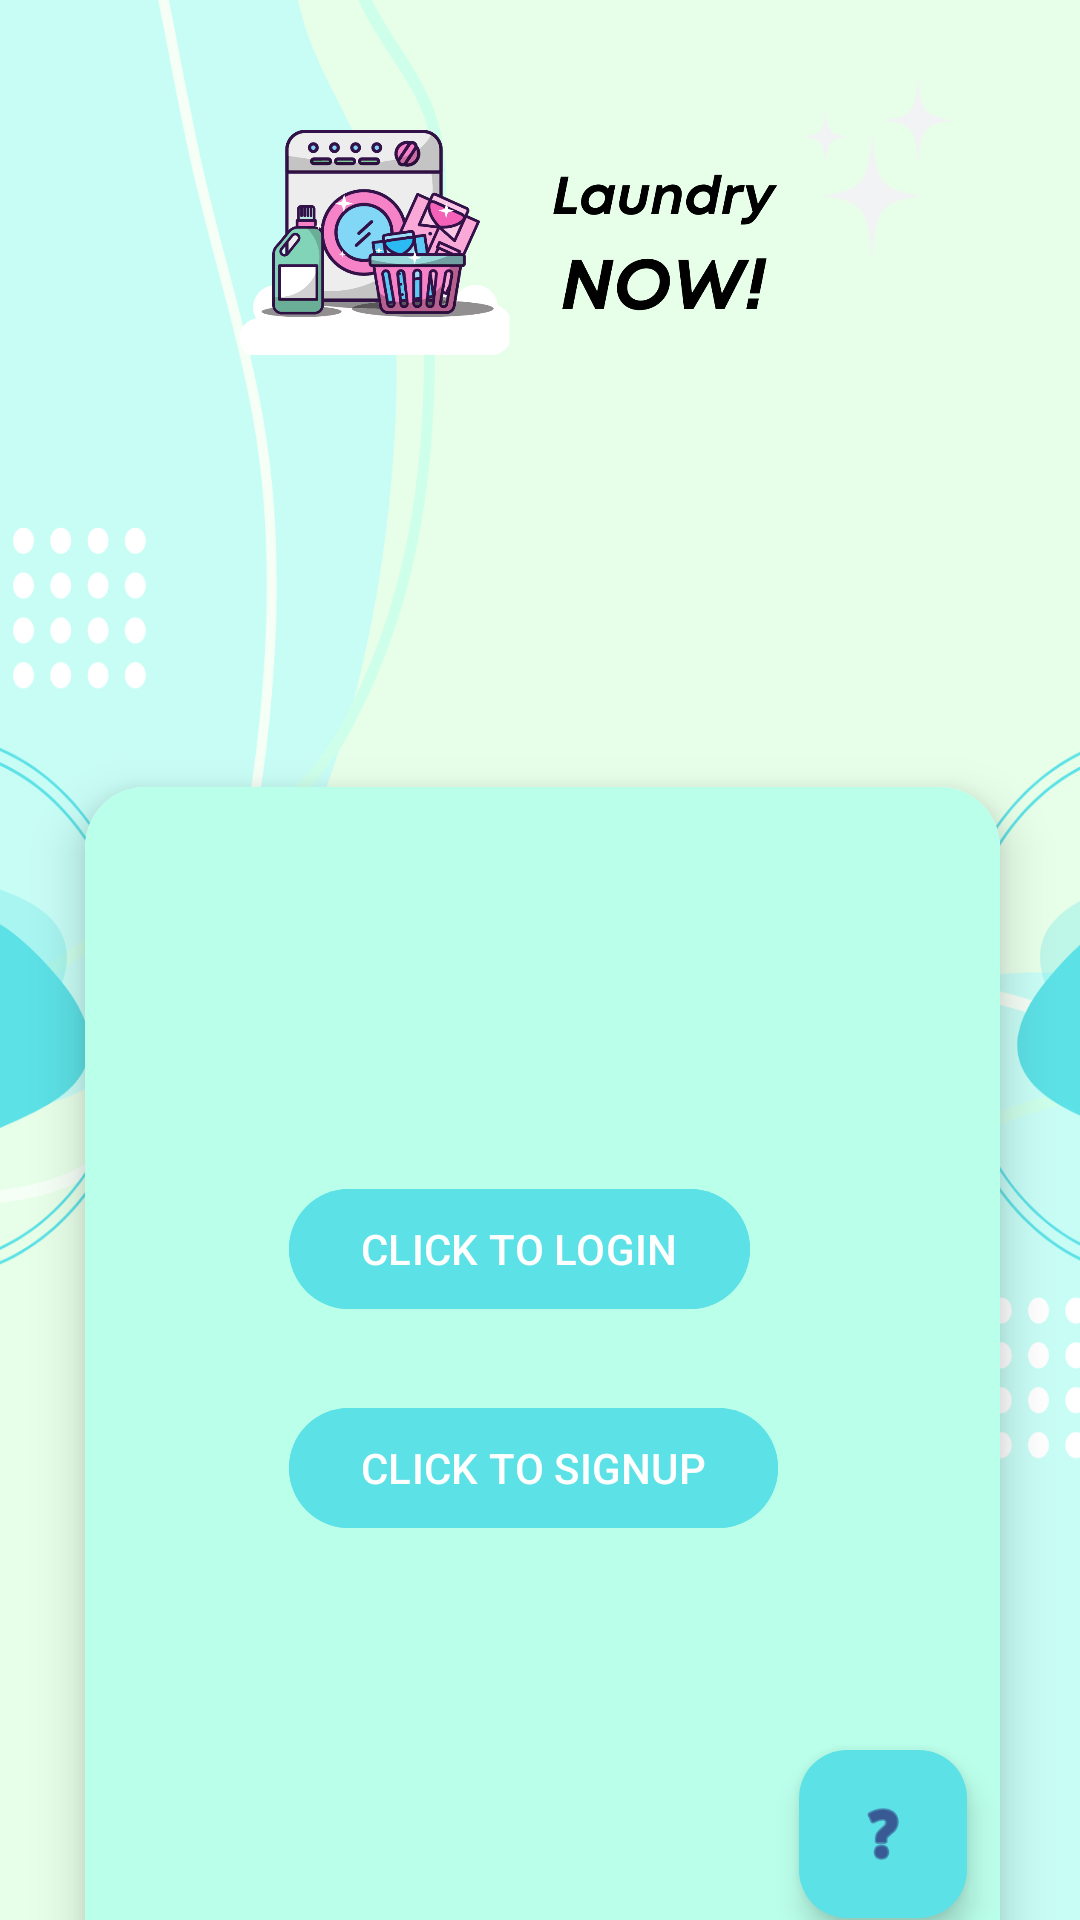

Reconstruct the res/layout file that produces this screen, plus the resources it refers to.
<!-- AndroidManifest.xml: application theme Theme.LaundryService -->
<!-- res/layout/activity_main.xml -->
<?xml version="1.0" encoding="utf-8"?>
<androidx.constraintlayout.widget.ConstraintLayout xmlns:android="http://schemas.android.com/apk/res/android"
    xmlns:app="http://schemas.android.com/apk/res-auto"
    xmlns:tools="http://schemas.android.com/tools"
    android:layout_width="match_parent"
    android:layout_height="match_parent"
    tools:context=".MainActivity"
    android:background="@drawable/appbg"
    tools:ignore="HardcodedText">

    <ImageView
        android:id="@+id/imageView4"
        android:layout_width="384dp"
        android:layout_height="284dp"
        android:layout_marginTop="-50dp"
        android:contentDescription="logo"
        app:layout_constraintEnd_toEndOf="parent"
        app:layout_constraintStart_toStartOf="parent"
        app:layout_constraintTop_toTopOf="parent"
        app:srcCompat="@drawable/logo" />

    <androidx.cardview.widget.CardView
        android:layout_width="341dp"
        android:layout_height="465dp"
        android:layout_marginTop="4dp"
        app:cardCornerRadius="20dp"
        app:cardElevation="10dp"
        app:cardMaxElevation="12dp"
        app:cardPreventCornerOverlap="true"
        app:cardUseCompatPadding="true"
        app:layout_constraintEnd_toEndOf="@+id/imageView4"
        app:layout_constraintHorizontal_bias="0.516"
        app:layout_constraintStart_toStartOf="@+id/imageView4"
        app:layout_constraintTop_toBottomOf="@+id/imageView4">

        <LinearLayout
            android:layout_width="409dp"
            android:layout_height="474dp"
            android:layout_gravity="center_horizontal"
            android:orientation="vertical"
            android:paddingTop="100dp"
            android:paddingStart="120dp"
            android:background="@color/blue"
            tools:layout_editor_absoluteX="1dp"
            tools:layout_editor_absoluteY="256dp">


            <com.google.android.material.button.MaterialButton
                android:id="@+id/login_button"
                android:layout_width="wrap_content"
                android:layout_height="wrap_content"
                android:layout_alignParentEnd="true"
                android:layout_alignParentRight="true"
                android:layout_marginTop="30dp"
                android:contentDescription="login_button"
                android:layout_marginRight="25dp"
                android:backgroundTint="@color/blue2"
                android:text="CLICK TO LOGIN" />

            <com.google.android.material.button.MaterialButton
                android:id="@+id/signup_button"
                android:layout_marginTop="25dp"
                android:layout_width="wrap_content"
                android:layout_height="wrap_content"
                android:backgroundTint="@color/blue2"
                android:contentDescription="signup_button"
                android:layout_alignParentEnd="true"
                android:layout_alignParentRight="true"

                android:text="CLICK TO SIGNUP" />

            <com.google.android.material.floatingactionbutton.FloatingActionButton
                android:id="@+id/fab"
                android:layout_width="wrap_content"
                android:layout_height="wrap_content"
                android:layout_marginLeft="170dp"
                android:layout_marginTop="70dp"
                android:clickable="true"
                android:focusable="true"
                android:contentDescription="Help"
                android:backgroundTint="@color/blue2"
                app:srcCompat="@android:drawable/ic_menu_help" />


        </LinearLayout>

    </androidx.cardview.widget.CardView>


</androidx.constraintlayout.widget.ConstraintLayout>
<!-- resources referenced by this layout -->
<resources>
  <color name="blue">#baffea</color>
  <color name="blue2">#5ce1e6</color>
  <!-- drawable appbg: png bitmap (drawable, 117990 bytes) -->
  <!-- drawable logo: png bitmap (drawable, 110849 bytes) -->
  <style name="Theme.LaundryService" parent="Base.Theme.LaundryService" />
  <style name="Base.Theme.LaundryService" parent="Theme.Material3.DayNight.NoActionBar">
          
          
      </style>
</resources>
